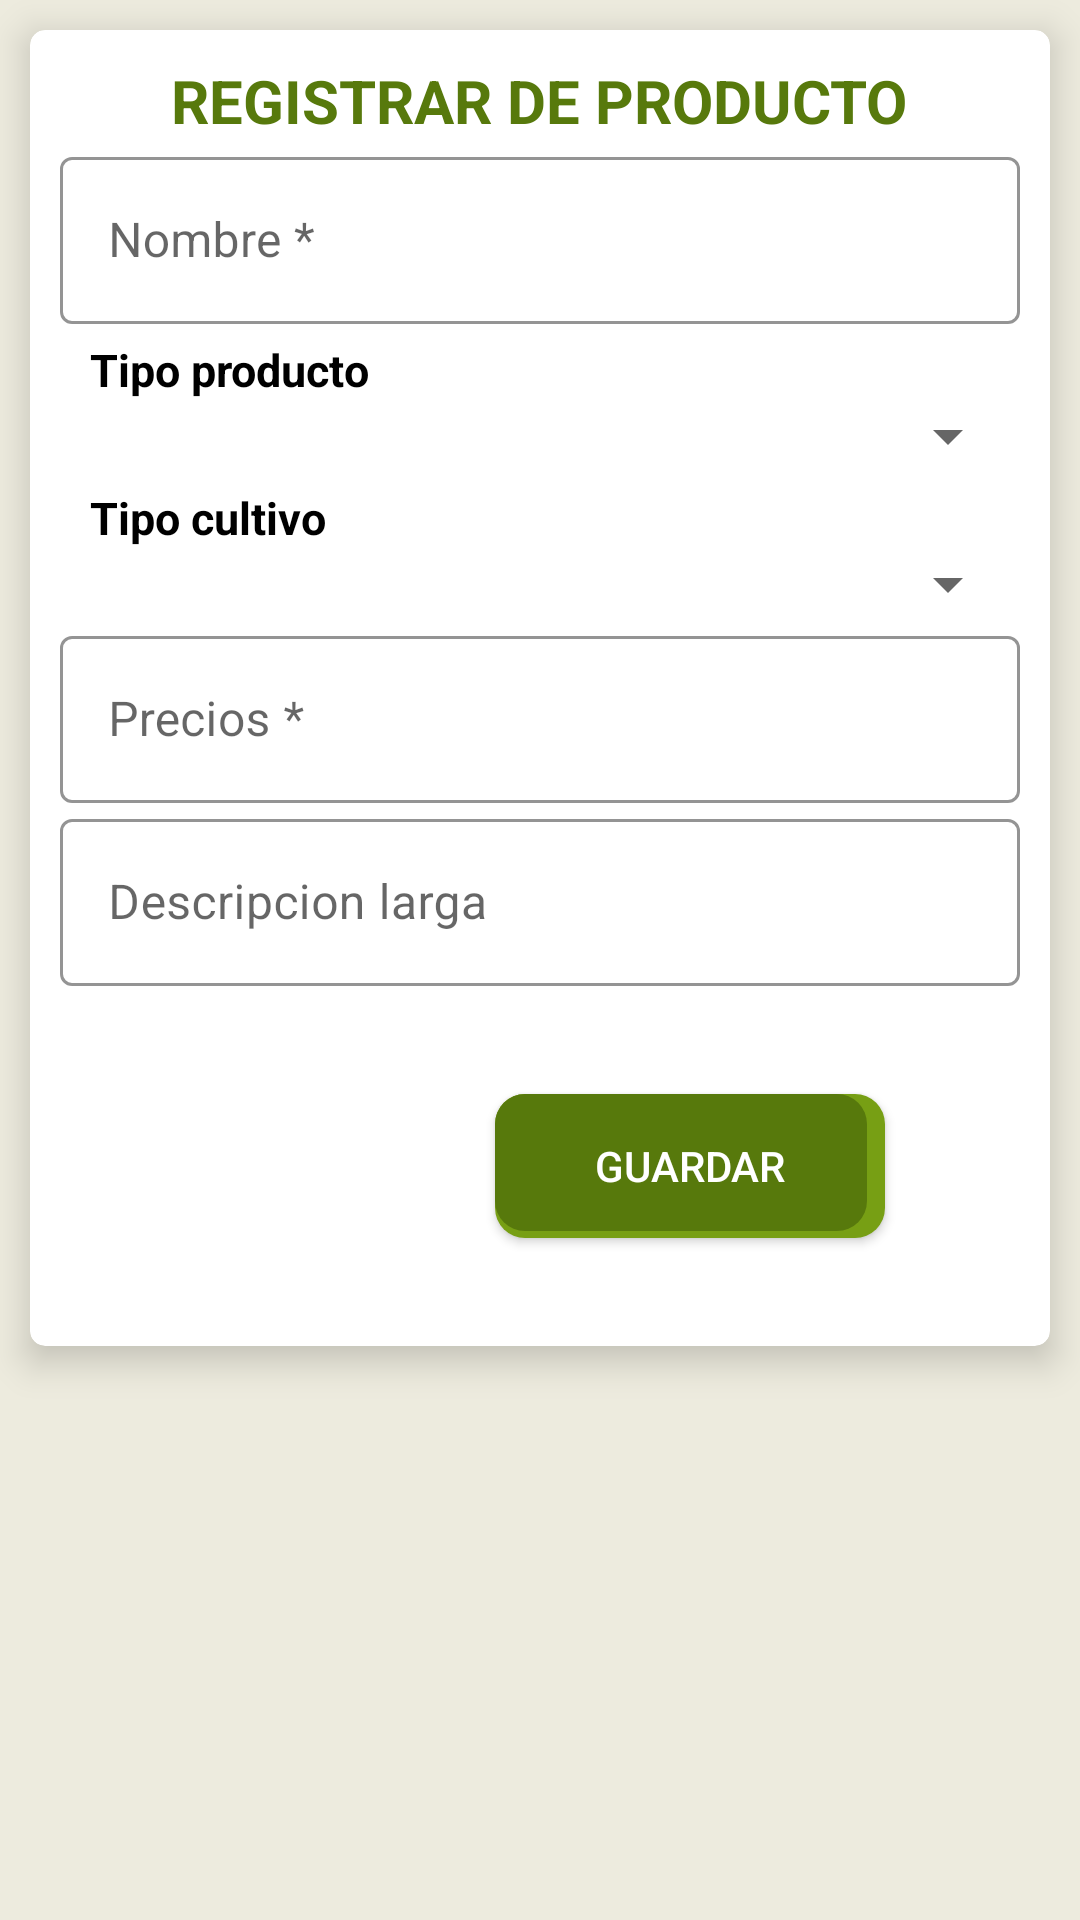

Layout XML and referenced resources for this Android screen:
<!-- AndroidManifest.xml: application theme Theme.SemillaViva -->
<!-- res/layout/fragment_mis_productos.xml -->
<?xml version="1.0" encoding="utf-8"?>
<layout xmlns:android="http://schemas.android.com/apk/res/android"
    xmlns:app="http://schemas.android.com/apk/res-auto"
    xmlns:tools="http://schemas.android.com/tools">
    <data>
        <import type="android.view.View"/>
        <variable
            name="viewModel"
            type="com.example.semillaviva.ui.auth.AuthViewModel" />
    </data>

    <LinearLayout
        android:layout_width="match_parent"
        android:layout_height="match_parent"

        android:background="@color/back_dos"
        android:orientation="vertical"
        tools:context=".ui.auth.AuthActivity">


    <androidx.cardview.widget.CardView
        android:id="@+id/card_view"
        android:layout_width="match_parent"
        android:layout_height="wrap_content"
        android:layout_gravity="center"
        android:layout_marginLeft="10dp"
        android:layout_marginRight="10dp"
        app:cardCornerRadius="5dp"
        app:cardElevation="7dp"
        android:layout_marginTop="10dp"
        app:layout_constraintBottom_toBottomOf="parent"
        app:layout_constraintEnd_toEndOf="parent"
        app:layout_constraintStart_toStartOf="parent"
        app:layout_constraintTop_toBottomOf="@+id/imageView"
        tools:ignore="MissingConstraints">

        <LinearLayout
            android:id="@+id/linearLayout"
            android:layout_width="match_parent"
            android:layout_height="wrap_content"
            android:orientation="vertical"
            android:layout_marginLeft="10dp"
            android:layout_marginRight="10dp"
            app:layout_constraintEnd_toEndOf="parent"
            app:layout_constraintStart_toStartOf="parent"
            tools:ignore="MissingConstraints">

            <TextView
                android:id="@+id/registro"
                android:layout_width="wrap_content"
                android:layout_height="wrap_content"
                android:text="REGISTRAR DE PRODUCTO"
                android:textColor="@color/purple_500"
                android:textSize="20sp"
                android:layout_marginTop="10dp"
                android:layout_gravity="center_horizontal"
                android:textStyle="bold"
                app:layout_constraintBottom_toTopOf="@+id/linearLayout"
                app:layout_constraintEnd_toEndOf="parent"
                app:layout_constraintStart_toStartOf="parent"
                app:layout_constraintTop_toTopOf="parent"
                tools:ignore="MissingConstraints" />
            <LinearLayout
                android:id="@+id/ly0"
                android:layout_width="match_parent"
                android:layout_height="wrap_content"
                android:orientation="horizontal"
                app:layout_constraintEnd_toEndOf="parent"
                app:layout_constraintStart_toStartOf="parent"
                app:layout_constraintTop_toBottomOf="@+id/imageView"
                tools:ignore="MissingConstraints">


                <com.google.android.material.textfield.TextInputLayout
                    android:id="@+id/input_nombre"
                    android:layout_width="match_parent"
                    android:layout_height="wrap_content"
                    android:hint="Nombre *"
                    android:orientation="vertical"
                    app:boxStrokeColor="@color/transparent"
                    app:hintTextColor="@color/teal_700"
                    app:layout_constraintBottom_toTopOf="@+id/imageView2"
                    app:layout_constraintEnd_toEndOf="parent"
                    style="@style/Widget.MaterialComponents.TextInputLayout.OutlinedBox"
                    app:layout_constraintStart_toStartOf="parent"
                    app:layout_constraintTop_toBottomOf="@+id/imageView"
                    app:placeholderTextColor="@color/teal_700">

                    <com.google.android.material.textfield.TextInputEditText
                        android:id="@+id/textInputEditTextc"
                        android:layout_width="match_parent"
                        android:layout_height="match_parent"
                        android:inputType="text"
                        tools:ignore="MissingConstraints" />

                </com.google.android.material.textfield.TextInputLayout>
            </LinearLayout>

            <LinearLayout
                android:id="@+id/ly"
                android:layout_width="match_parent"
                android:layout_height="wrap_content"
                android:orientation="horizontal"
                app:layout_constraintEnd_toEndOf="parent"
                app:layout_constraintStart_toStartOf="parent"
                app:layout_constraintTop_toBottomOf="@+id/imageView"
                tools:ignore="MissingConstraints"></LinearLayout>

            <TextView
                android:layout_width="match_parent"
                android:layout_height="wrap_content"
                android:layout_marginStart="10dp"
                android:layout_marginLeft="10dp"
                android:layout_marginTop="5dp"
                android:text="Tipo producto"
                android:textColor="@color/black"
                android:textSize="15sp"
                android:textStyle="bold" />

            <Spinner
                android:id="@+id/tipo"
                android:layout_width="match_parent"
                android:layout_height="wrap_content"
                android:spinnerMode="dialog" />

            <TextView
                android:layout_width="match_parent"
                android:layout_height="wrap_content"
                android:layout_marginStart="10dp"
                android:layout_marginLeft="10dp"
                android:layout_marginTop="5dp"
                android:text="Tipo cultivo"
                android:textColor="@color/black"
                android:textSize="15sp"
                android:textStyle="bold" />

            <Spinner
                android:id="@+id/tipo_cultivo"
                android:layout_width="match_parent"
                android:layout_height="wrap_content"
                android:spinnerMode="dialog" />


            <com.google.android.material.textfield.TextInputLayout
                android:id="@+id/precio"
                android:layout_width="match_parent"
                android:layout_height="wrap_content"
                android:hint="Precios *"
                android:orientation="vertical"
                app:boxStrokeColor="@color/transparent"
                app:hintTextColor="@color/teal_700"
                app:layout_constraintBottom_toTopOf="@+id/imageView2"
                app:layout_constraintEnd_toEndOf="parent"
                style="@style/Widget.MaterialComponents.TextInputLayout.OutlinedBox"
                app:layout_constraintStart_toStartOf="parent"
                app:layout_constraintTop_toBottomOf="@+id/imageView"
                app:placeholderTextColor="@color/teal_700">

                <com.google.android.material.textfield.TextInputEditText
                    android:id="@+id/textInputEditText"
                    android:layout_width="match_parent"
                    android:layout_height="match_parent"
                    android:inputType="number"
                    tools:ignore="MissingConstraints" />

            </com.google.android.material.textfield.TextInputLayout>

            <LinearLayout
                android:id="@+id/ly2"
                android:layout_width="match_parent"
                android:layout_height="wrap_content"
                android:layout_marginTop="0dp"
                android:orientation="horizontal"
                app:layout_constraintEnd_toEndOf="parent"
                app:layout_constraintStart_toStartOf="parent"
                app:layout_constraintTop_toBottomOf="@+id/imageView"
                tools:ignore="MissingConstraints">

                <com.google.android.material.textfield.TextInputLayout
                    android:id="@+id/inputdescripcion"
                    android:layout_width="match_parent"
                    android:layout_height="wrap_content"
                    android:hint="Descripcion larga"
                    android:orientation="vertical"
                    app:boxStrokeColor="@color/transparent"
                    app:hintTextColor="@color/teal_700"
                    style="@style/Widget.MaterialComponents.TextInputLayout.OutlinedBox"
                    app:layout_constraintBottom_toTopOf="@+id/imageView2"
                    app:layout_constraintEnd_toEndOf="parent"
                    app:layout_constraintStart_toStartOf="parent"
                    app:layout_constraintTop_toBottomOf="@+id/imageView"
                    app:placeholderTextColor="@color/teal_700">

                    <com.google.android.material.textfield.TextInputEditText
                        android:id="@+id/textInputEditText3"
                        android:layout_width="match_parent"
                        android:layout_height="match_parent"
                        android:inputType="text"
                        tools:ignore="MissingConstraints" />

                </com.google.android.material.textfield.TextInputLayout>
            </LinearLayout>

            <LinearLayout
                android:layout_width="match_parent"
                android:layout_height="wrap_content"
                android:gravity="center_horizontal"
                android:orientation="horizontal"
                android:layout_margin="10dp"
                tools:ignore="MissingConstraints">


                <ImageView
                    android:id="@+id/imgProducto"
                    android:layout_width="100dp"
                    android:layout_height="100dp"
                    android:layout_gravity="center_horizontal"
                    android:src="@drawable/producto"
                    app:layout_constraintEnd_toEndOf="parent"
                    app:layout_constraintHorizontal_bias="0.514"
                    app:layout_constraintStart_toStartOf="parent"
                    app:layout_constraintTop_toTopOf="parent"
                    tools:ignore="MissingConstraints" />
                <androidx.appcompat.widget.AppCompatButton
                    android:id="@+id/buttonRegPro"
                    style="@style/Widget.App.Button"
                    android:layout_width="130dp"
                    android:layout_gravity="center_vertical|center_horizontal"
                    android:layout_height="wrap_content"
                    android:layout_margin="10dp"
                    android:text="Guardar"
                    tools:ignore="MissingConstraints" />

            </LinearLayout>
        </LinearLayout>
    </androidx.cardview.widget.CardView>
        <androidx.recyclerview.widget.RecyclerView
            android:id="@+id/recyclerView"
            android:layout_width="match_parent"
            android:layout_height="match_parent"
            android:layout_marginLeft="10dp"
            android:layout_marginRight="10dp"
            android:scrollbars="vertical"/>
    </LinearLayout>
</layout>
<!-- resources referenced by this layout -->
<resources>
  <color name="back_dos">#edebde</color>
  <color name="black">#FF000000</color>
  <color name="purple_500">#57790c</color>
  <color name="teal_700">#60350b</color>
  <color name="transparent">#00000000</color>
  <style name="Widget.App.Button" parent="Widget.AppCompat.Button">
          
          <item name="android:textColor">@color/white</item>
          <item name="android:background">@drawable/button_shadow</item>
          <item name="android:height">30dp</item>
      </style>
  <style name="Theme.SemillaViva" parent="Theme.MaterialComponents.Light.NoActionBar">
          
          <item name="colorPrimary">@color/purple_500</item>
          <item name="colorPrimaryVariant">@color/purple_700</item>
          <item name="colorOnPrimary">@color/white</item>
          
          <item name="colorSecondary">@color/purple_500</item>
          <item name="colorSecondaryVariant">@color/teal_700</item>
          <item name="colorOnSecondary">@color/black</item>
          
          <item name="android:statusBarColor" tools:targetApi="l">?attr/colorPrimaryVariant</item>
          
      </style>
  <color name="white">#FFFFFFFF</color>
  <!-- drawable button_shadow (drawable) -->
  <?xml version="1.0" encoding="utf-8"?>
  <selector xmlns:android="http://schemas.android.com/apk/res/android">
      <item android:state_pressed="false">
          <layer-list>
              
              <item>
                  <shape>
                      <solid android:color="@color/purple_700"/>
                      <corners android:radius="10dp"/>
                  </shape>
              </item>
              <item
                  android:bottom="7px" android:right="6dp"
                  >
                  <shape>
                      <padding android:bottom="7dp" android:right="6dp"/>
                      <gradient
                          android:startColor="@color/purple_500"
                          android:endColor="@color/purple_500"
                          android:angle="270" />
                      <corners
                          android:radius="10dp"/>
                      <padding
                          android:left="20dp"
                          android:top="5dp"
                          android:right="20dp"
                          android:bottom="5dp"/>
                  </shape>
              </item>
          </layer-list>
      </item>
  
  
  </selector>
  <color name="purple_700">#779f14</color>
</resources>
